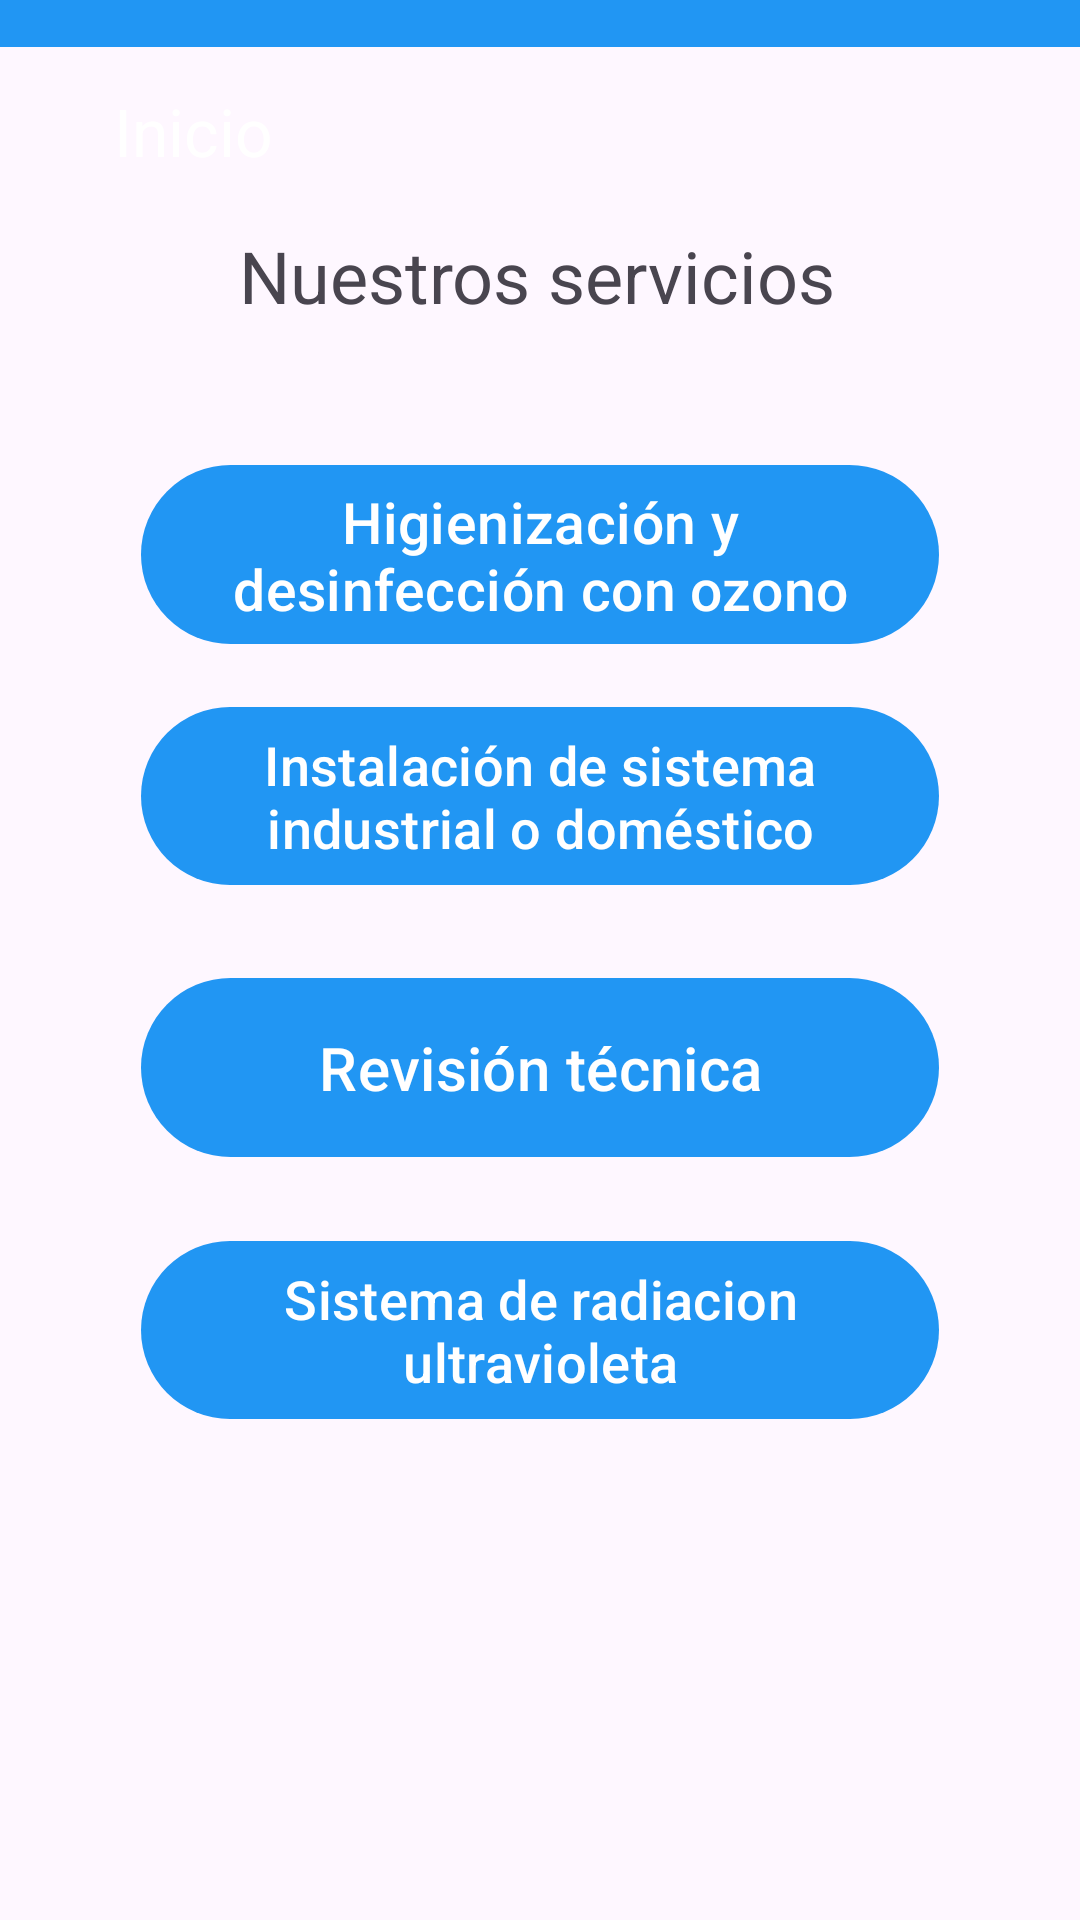

Produce the Android XML layout that renders to this screen, including the resource entries it uses.
<!-- AndroidManifest.xml: application theme Theme.Softair -->
<!-- res/layout/activity_servicios.xml -->
<?xml version="1.0" encoding="utf-8"?>
<androidx.constraintlayout.widget.ConstraintLayout xmlns:android="http://schemas.android.com/apk/res/android"
    xmlns:app="http://schemas.android.com/apk/res-auto"
    xmlns:tools="http://schemas.android.com/tools"
    android:layout_width="match_parent"
    android:layout_height="match_parent"
    tools:context=".ServiciosActivity">

    <androidx.appcompat.widget.Toolbar
        android:id="@+id/toolbar"
        android:layout_width="0dp"
        android:layout_height="0dp"
        android:layout_marginBottom="60dp"
        android:background="?attr/colorPrimary"
        android:minHeight="?attr/actionBarSize"
        android:theme="?attr/actionBarTheme"
        app:layout_constraintBottom_toTopOf="@+id/textView2"
        app:layout_constraintEnd_toEndOf="parent"
        app:layout_constraintStart_toStartOf="parent"
        app:layout_constraintTop_toTopOf="parent" />

    <Button
        android:id="@+id/button5"
        android:layout_width="0dp"
        android:layout_height="0dp"
        android:layout_marginStart="47dp"
        android:layout_marginEnd="47dp"
        android:layout_marginBottom="163dp"
        android:onClick="llamarServis"
        android:text="Sistema de radiacion ultravioleta"
        android:textSize="18dp"
        app:layout_constraintBottom_toBottomOf="parent"
        app:layout_constraintEnd_toEndOf="parent"
        app:layout_constraintStart_toStartOf="parent"
        app:layout_constraintTop_toBottomOf="@+id/button4" />

    <Button
        android:id="@+id/button2"
        android:layout_width="0dp"
        android:layout_height="0dp"
        android:layout_marginStart="47dp"
        android:layout_marginEnd="47dp"
        android:layout_marginBottom="18dp"
        android:onClick="llamarServis"
        android:text="Higienización y desinfección con ozono"
        android:textSize="19dp"
        android:translationY="10dp"
        app:layout_constraintBottom_toTopOf="@+id/button3"
        app:layout_constraintEnd_toEndOf="parent"
        app:layout_constraintStart_toStartOf="parent"
        app:layout_constraintTop_toBottomOf="@+id/butMant" />

    <Button
        android:id="@+id/button4"
        android:layout_width="0dp"
        android:layout_height="0dp"
        android:layout_marginStart="47dp"
        android:layout_marginEnd="47dp"
        android:layout_marginBottom="25dp"
        android:onClick="llamarServis"
        android:text="Revisión técnica"
        android:textSize="20dp"
        android:translationY="5dp"
        app:layout_constraintBottom_toTopOf="@+id/button5"
        app:layout_constraintEnd_toEndOf="parent"
        app:layout_constraintStart_toStartOf="parent"
        app:layout_constraintTop_toBottomOf="@+id/button3" />

    <TextView
        android:id="@+id/textView2"
        android:layout_width="201dp"
        android:layout_height="39dp"
        android:layout_marginBottom="41dp"
        android:text="Nuestros servicios"
        android:textSize="24sp"
        app:layout_constraintBottom_toTopOf="@+id/butMant"
        app:layout_constraintEnd_toEndOf="parent"
        app:layout_constraintStart_toStartOf="parent"
        app:layout_constraintTop_toBottomOf="@+id/toolbar" />

    <Button
        android:id="@+id/button3"
        android:layout_width="0dp"
        android:layout_height="0dp"
        android:layout_marginStart="47dp"
        android:layout_marginEnd="47dp"
        android:layout_marginBottom="23dp"
        android:onClick="llamarServis"
        android:text="Instalación de sistema industrial o doméstico"
        android:textSize="18dp"
        android:translationY="5dp"
        app:layout_constraintBottom_toTopOf="@+id/button4"
        app:layout_constraintEnd_toEndOf="parent"
        app:layout_constraintStart_toStartOf="parent"
        app:layout_constraintTop_toBottomOf="@+id/button2" />

    <Button
        android:id="@+id/butMant"
        android:layout_width="0dp"
        android:layout_height="0dp"
        android:layout_marginStart="47dp"
        android:layout_marginEnd="47dp"
        android:layout_marginBottom="499dp"
        android:onClick="llamarSelecMan"
        android:text="Mantenimiento"
        android:textSize="20dp"
        app:layout_constraintBottom_toBottomOf="parent"
        app:layout_constraintEnd_toEndOf="parent"
        app:layout_constraintStart_toStartOf="parent"
        app:layout_constraintTop_toBottomOf="@+id/imageView10" />

    <ImageView
        android:id="@+id/imageView10"
        android:layout_width="0dp"
        android:layout_height="0dp"
        android:layout_marginStart="27dp"
        android:layout_marginTop="16dp"
        android:layout_marginBottom="154dp"
        android:onClick="goMenu"
        app:layout_constraintBottom_toTopOf="@+id/butMant"
        app:layout_constraintEnd_toStartOf="@+id/textView23"
        app:layout_constraintStart_toStartOf="parent"
        app:layout_constraintTop_toTopOf="parent"
        app:srcCompat="@drawable/ic_regreso" />

    <TextView
        android:id="@+id/textView23"
        android:layout_width="wrap_content"
        android:layout_height="wrap_content"
        android:layout_marginTop="12dp"
        android:layout_marginEnd="269dp"
        android:text="Inicio"
        android:textColor="@color/white"
        android:textSize="22dp"
        android:translationY="1dp"
        app:layout_constraintEnd_toEndOf="parent"
        app:layout_constraintStart_toEndOf="@+id/imageView10"
        app:layout_constraintTop_toTopOf="@+id/imageView10" />

</androidx.constraintlayout.widget.ConstraintLayout>
<!-- resources referenced by this layout -->
<resources>
  <color name="white">#FFFFFFFF</color>
  <style name="Theme.Softair" parent="Base.Theme.Softair" />
  <style name="Base.Theme.Softair" parent="Theme.Material3.DayNight.NoActionBar">
          <item name="colorPrimary">@color/skyblue</item>
          
          
      </style>
  <color name="skyblue">#2196F3</color>
</resources>
